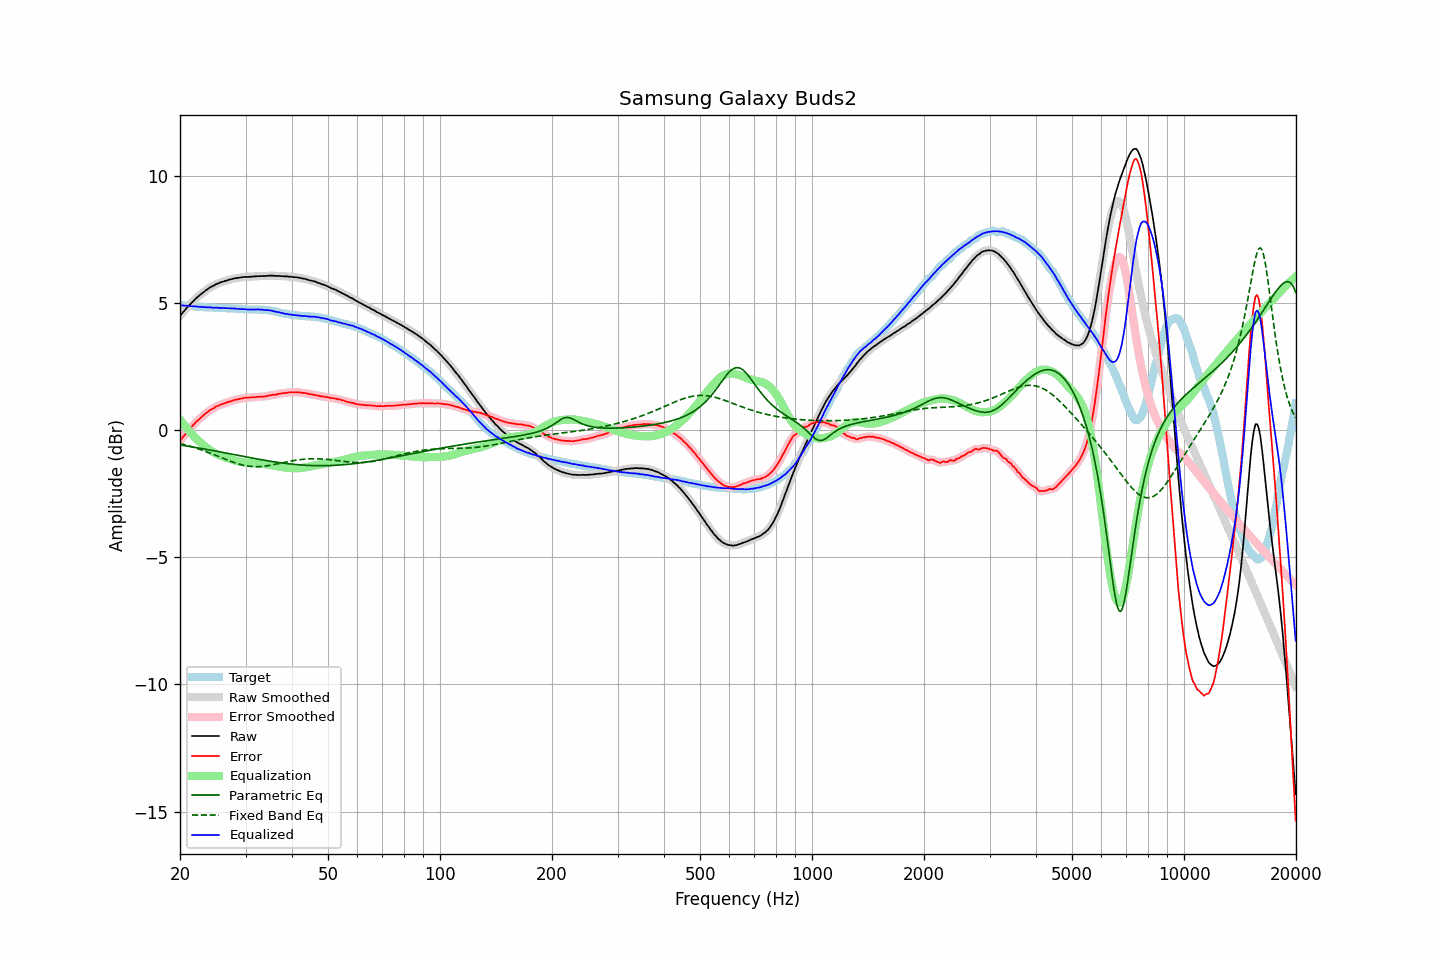

Data behind this chart, as committed beside it:
frequency, raw, error, smoothed, error_smoothed, equalization, parametric_eq, fixed_band_eq, equalized_raw, equalized_smoothed, target
20.00, 4.50, -0.41, 4.50, -0.42, 0.42, -0.58, -0.52, 4.92, 4.92, 4.91
20.20, 4.57, -0.34, 4.57, -0.34, 0.34, -0.59, -0.54, 4.91, 4.91, 4.91
20.40, 4.65, -0.25, 4.65, -0.26, 0.26, -0.60, -0.55, 4.91, 4.91, 4.90
20.61, 4.72, -0.19, 4.72, -0.18, 0.18, -0.61, -0.57, 4.89, 4.90, 4.90
20.81, 4.80, -0.09, 4.80, -0.10, 0.10, -0.62, -0.59, 4.90, 4.90, 4.89
21.02, 4.87, -0.02, 4.87, -0.02, 0.02, -0.63, -0.61, 4.89, 4.89, 4.89
21.23, 4.93, 0.05, 4.93, 0.05, -0.05, -0.64, -0.62, 4.88, 4.88, 4.88
21.44, 5.00, 0.12, 5.00, 0.12, -0.12, -0.65, -0.64, 4.88, 4.88, 4.88
21.66, 5.06, 0.19, 5.06, 0.19, -0.19, -0.66, -0.66, 4.87, 4.87, 4.87
21.87, 5.13, 0.26, 5.13, 0.26, -0.26, -0.67, -0.68, 4.87, 4.87, 4.87
22.09, 5.19, 0.33, 5.19, 0.32, -0.32, -0.68, -0.70, 4.87, 4.87, 4.86
22.31, 5.24, 0.38, 5.25, 0.38, -0.38, -0.69, -0.72, 4.86, 4.86, 4.86
22.54, 5.30, 0.44, 5.30, 0.44, -0.44, -0.70, -0.74, 4.86, 4.85, 4.86
22.76, 5.35, 0.50, 5.35, 0.50, -0.50, -0.71, -0.77, 4.85, 4.85, 4.85
22.99, 5.40, 0.55, 5.40, 0.56, -0.56, -0.72, -0.79, 4.84, 4.85, 4.85
23.22, 5.45, 0.61, 5.45, 0.61, -0.61, -0.74, -0.81, 4.84, 4.84, 4.84
23.45, 5.50, 0.66, 5.50, 0.66, -0.66, -0.75, -0.83, 4.84, 4.84, 4.84
23.69, 5.54, 0.70, 5.54, 0.71, -0.71, -0.76, -0.86, 4.83, 4.84, 4.84
23.92, 5.59, 0.76, 5.59, 0.76, -0.75, -0.77, -0.88, 4.84, 4.83, 4.83
24.16, 5.63, 0.80, 5.63, 0.80, -0.80, -0.78, -0.91, 4.83, 4.83, 4.83
24.40, 5.66, 0.84, 5.66, 0.84, -0.84, -0.79, -0.93, 4.82, 4.82, 4.83
24.65, 5.69, 0.87, 5.70, 0.87, -0.88, -0.81, -0.96, 4.81, 4.82, 4.82
24.89, 5.73, 0.92, 5.73, 0.91, -0.91, -0.82, -0.98, 4.82, 4.82, 4.81
25.14, 5.76, 0.95, 5.76, 0.94, -0.94, -0.83, -1.01, 4.82, 4.82, 4.81
25.39, 5.78, 0.97, 5.78, 0.97, -0.97, -0.84, -1.03, 4.81, 4.82, 4.81
25.65, 5.81, 1.00, 5.81, 1.00, -1.00, -0.85, -1.06, 4.81, 4.81, 4.81
25.91, 5.83, 1.02, 5.83, 1.02, -1.02, -0.87, -1.08, 4.81, 4.81, 4.81
26.16, 5.85, 1.04, 5.85, 1.04, -1.05, -0.88, -1.11, 4.81, 4.81, 4.81
26.43, 5.87, 1.06, 5.87, 1.06, -1.07, -0.89, -1.14, 4.80, 4.80, 4.81
26.69, 5.89, 1.09, 5.89, 1.09, -1.09, -0.90, -1.16, 4.80, 4.80, 4.80
26.96, 5.91, 1.11, 5.91, 1.11, -1.11, -0.91, -1.18, 4.80, 4.80, 4.80
27.23, 5.93, 1.13, 5.93, 1.13, -1.13, -0.93, -1.21, 4.80, 4.80, 4.80
27.50, 5.94, 1.15, 5.95, 1.15, -1.15, -0.94, -1.23, 4.79, 4.79, 4.79
27.77, 5.96, 1.17, 5.96, 1.17, -1.17, -0.95, -1.26, 4.79, 4.79, 4.79
28.05, 5.98, 1.20, 5.97, 1.19, -1.19, -0.96, -1.28, 4.79, 4.79, 4.78
28.33, 5.98, 1.20, 5.99, 1.21, -1.20, -0.98, -1.30, 4.78, 4.78, 4.78
28.62, 6.00, 1.22, 5.99, 1.22, -1.22, -0.99, -1.32, 4.78, 4.78, 4.78
28.90, 6.00, 1.23, 6.00, 1.23, -1.23, -1.00, -1.34, 4.77, 4.77, 4.77
29.19, 6.01, 1.24, 6.01, 1.25, -1.25, -1.01, -1.35, 4.76, 4.77, 4.77
29.48, 6.02, 1.25, 6.02, 1.26, -1.26, -1.02, -1.37, 4.76, 4.76, 4.77
29.78, 6.03, 1.28, 6.03, 1.27, -1.27, -1.04, -1.38, 4.76, 4.76, 4.75
30.08, 6.03, 1.28, 6.03, 1.28, -1.27, -1.05, -1.39, 4.76, 4.76, 4.75
30.38, 6.03, 1.28, 6.03, 1.28, -1.28, -1.06, -1.41, 4.75, 4.75, 4.75
30.68, 6.03, 1.28, 6.03, 1.28, -1.29, -1.07, -1.41, 4.74, 4.75, 4.75
30.99, 6.04, 1.29, 6.04, 1.29, -1.29, -1.08, -1.42, 4.75, 4.75, 4.75
31.30, 6.04, 1.29, 6.04, 1.29, -1.30, -1.10, -1.43, 4.74, 4.75, 4.75
31.61, 6.05, 1.30, 6.05, 1.30, -1.30, -1.11, -1.43, 4.75, 4.75, 4.75
31.93, 6.05, 1.30, 6.05, 1.30, -1.30, -1.12, -1.43, 4.75, 4.75, 4.75
32.24, 6.06, 1.31, 6.06, 1.31, -1.31, -1.13, -1.43, 4.75, 4.75, 4.75
32.57, 6.06, 1.31, 6.06, 1.31, -1.31, -1.14, -1.43, 4.75, 4.75, 4.75
32.89, 6.06, 1.32, 6.06, 1.32, -1.32, -1.15, -1.43, 4.74, 4.75, 4.74
33.22, 6.07, 1.33, 6.06, 1.32, -1.32, -1.16, -1.42, 4.75, 4.74, 4.74
33.55, 6.06, 1.32, 6.07, 1.33, -1.33, -1.17, -1.42, 4.73, 4.73, 4.74
33.89, 6.07, 1.33, 6.07, 1.33, -1.34, -1.19, -1.41, 4.73, 4.73, 4.74
34.23, 6.07, 1.35, 6.07, 1.34, -1.35, -1.20, -1.40, 4.72, 4.72, 4.72
34.57, 6.08, 1.36, 6.08, 1.36, -1.36, -1.21, -1.39, 4.72, 4.72, 4.72
34.92, 6.08, 1.37, 6.08, 1.37, -1.37, -1.22, -1.38, 4.71, 4.71, 4.71
35.27, 6.08, 1.38, 6.08, 1.38, -1.38, -1.23, -1.37, 4.70, 4.70, 4.70
35.62, 6.08, 1.40, 6.08, 1.39, -1.39, -1.24, -1.36, 4.69, 4.69, 4.68
35.97, 6.07, 1.39, 6.07, 1.40, -1.40, -1.25, -1.34, 4.67, 4.67, 4.68
... 635 more rows
